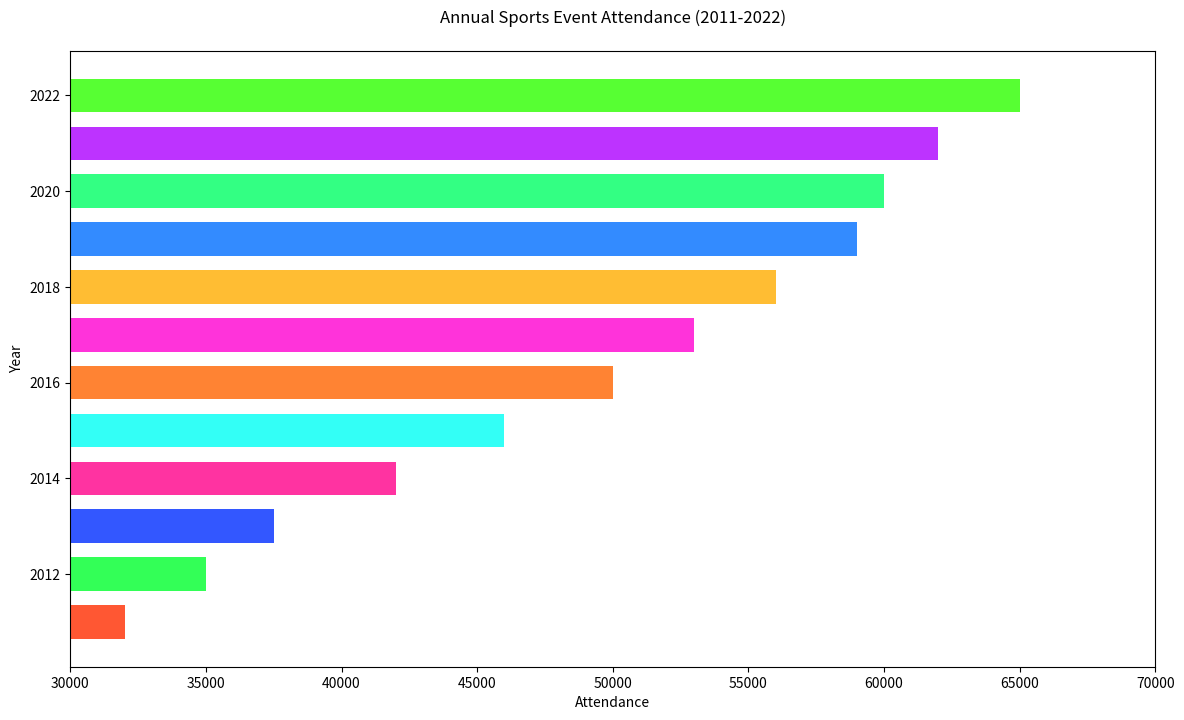

The script that saved this image:

import matplotlib.pyplot as plt

# Data
years = [
    2011, 2012, 2013, 2014, 2015,
    2016, 2017, 2018, 2019, 2020,
    2021, 2022
]
attendance = [
    32000, 35000, 37500, 42000, 46000,
    50000, 53000, 56000, 59000, 60000,
    62000, 65000
]

# Plot configuration
plt.figure(figsize=(14, 8))
bars = plt.barh(years, attendance, height=0.7, color=[
    '#FF5733', '#33FF57', '#3357FF', '#FF33A1',
    '#33FFF6', '#FF8333', '#FF33DA', '#FFBD33',
    '#338BFF', '#33FF83', '#BD33FF', '#57FF33'
])

# Axes labels and title
plt.xlabel('Attendance')
plt.ylabel('Year')
plt.title('Annual Sports Event Attendance (2011-2022)', pad=20)

# Set y-axis limit
plt.xlim(30000, 70000)

# Show the plot
plt.show()